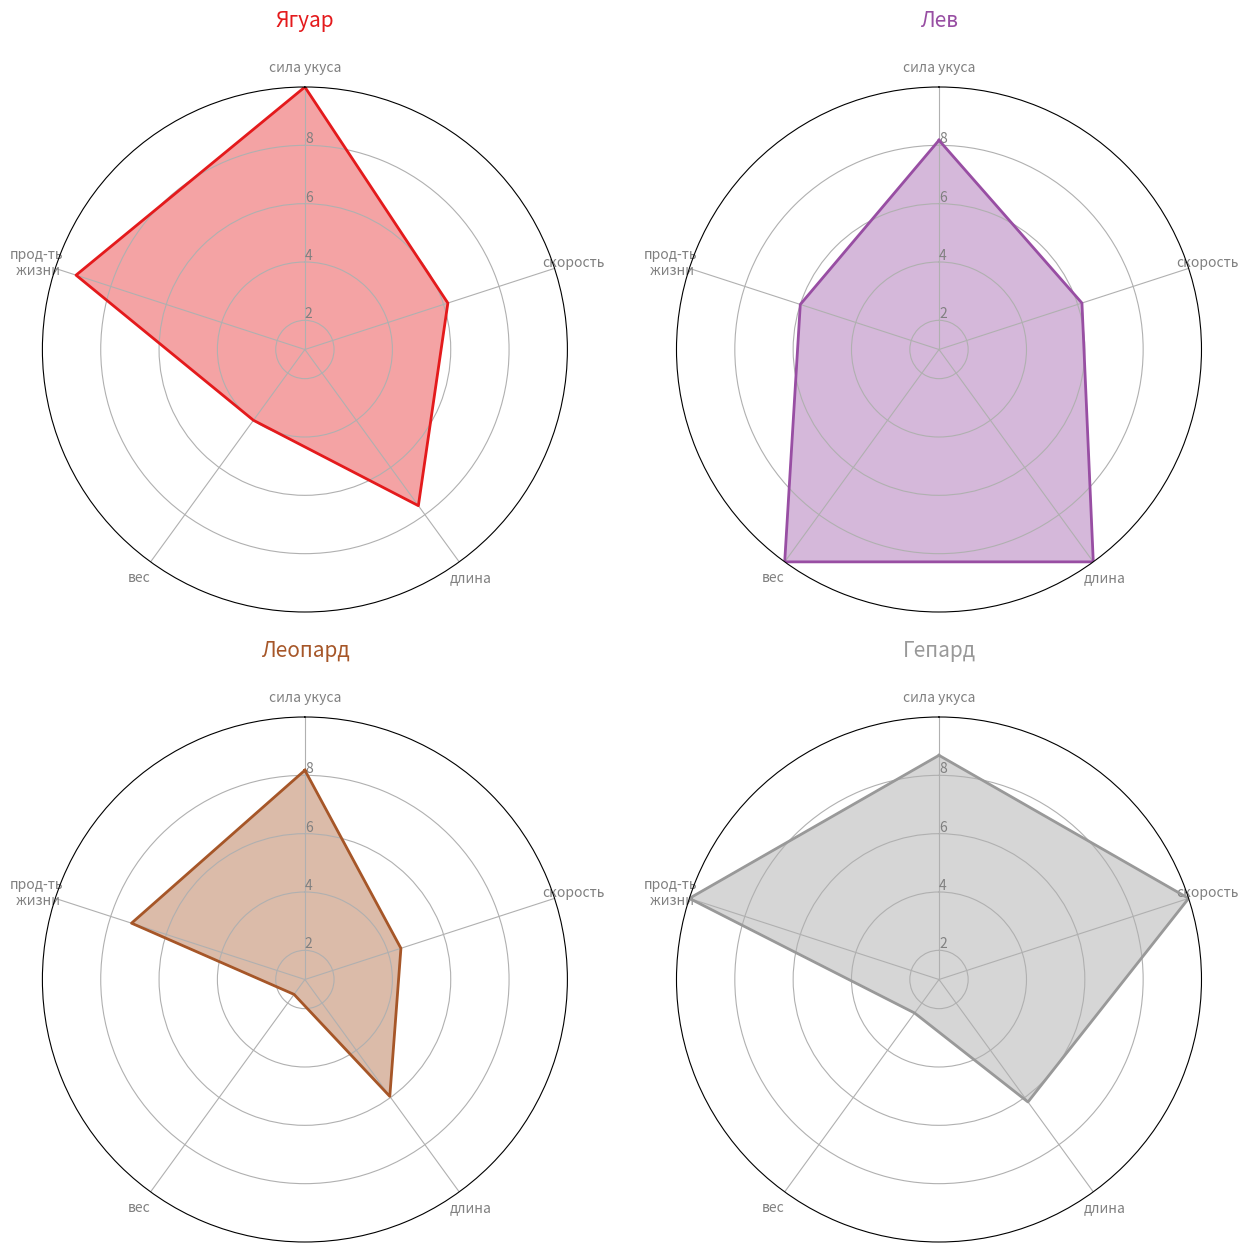

Here is the Python script that generated this plot:
# Libraries
import matplotlib.pyplot as plt
import pandas as pd
from math import pi

# Set data
df = pd.DataFrame({
    'вид': ['Ягуар', 'Лев', 'Леопард', 'Гепард'],
    'сила укуса': [137, 112, 112, 119],
    'скорость': [80, 80, 58, 130],
    'длина': [1.6, 2.1, 1.25, 1.3],
    'вес': [76, 190, 31, 46],
    'прод-ть\n жизни': [18.5, 12, 14.5, 20]
})

attr_cols = df.columns[1:]
for col in attr_cols:
    df[col] = 10 * (df[col] / max(df[col]))  # отнормировали данные, привели к 10-бальной шкале

def show_radar_plot(row, title, color):
    categories = list(df)[1:]
    N = len(categories)

    angles = [n / float(N) * 2 * pi for n in range(N)]
    angles += angles[:1]

    ax = plt.subplot(2, 2, row + 1, polar=True)
    ax.set_theta_offset(pi / 2)
    ax.set_theta_direction(-1)
    plt.xticks(angles[:-1], categories, color='grey', size=10)
    ax.set_rlabel_position(0)
    plt.yticks([2, 4, 6, 8], ["2", "4", "6", "8", ], color="grey", size=10)
    plt.ylim(1, 10)

    values = df.loc[row].drop('вид').values.flatten().tolist()
    values += values[:1]
    ax.plot(angles, values, color=color, linewidth=2, linestyle='solid')
    ax.fill(angles, values, color=color, alpha=0.4)

    plt.title(title, size=15, color=color, y=1.1)

plt.figure(figsize=(15, 15))

my_palette = plt.cm.get_cmap("Set1", len(df.index))

for row in range(0, len(df.index)):
    show_radar_plot(row=row, title=df['вид'][row], color=my_palette(row))
plt.show()